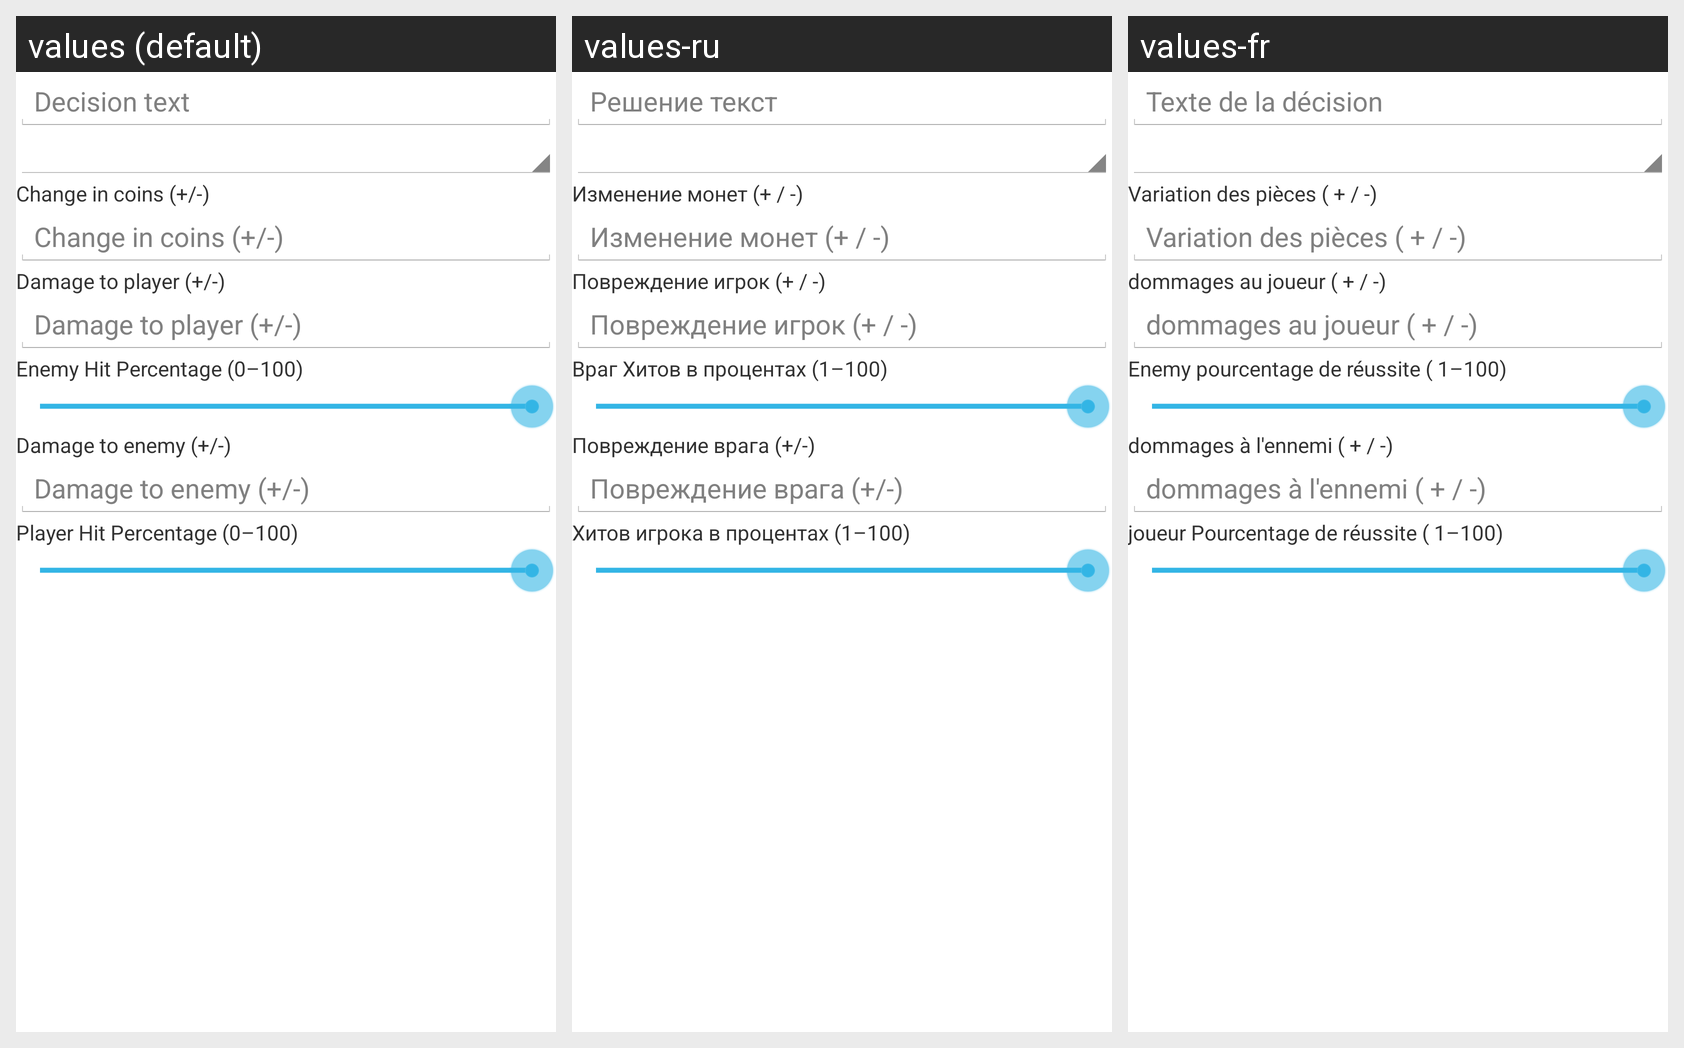

This grid shows one Android layout under several languages. Give, for every string resource on the screen, its name, the default text and each shown locale's text.
Android screen res/layout/edit_decision_dialog.xml rendered under 3 locales, left to right: values (default), values-ru, values-fr. Device: Nexus 5 (rendered at 1080×1920; each locale shown at half size, 540×960, under a caption strip naming it); theme AppTheme.
Strings drawn on this screen, with the default value and each locale's value (text and hints the layout hard-codes, and strings that could not be matched under every locale, appear in the picture but are not listed):

decisionText
  values: Decision text
  values-ru: Решение текст
  values-fr: Texte de la décision

coinChange
  values: Change in coins (+/-)
  values-ru: Изменение монет (+ / -)
  values-fr: Variation des pièces ( + / -)

playerDamage
  values: Damage to player (+/-)
  values-ru: Повреждение игрок (+ / -)
  values-fr: dommages au joueur ( + / -)

enemyHitRate
  values: Enemy Hit Percentage (0–100)
  values-ru: Враг Хитов в процентах (1–100)
  values-fr: Enemy pourcentage de réussite ( 1–100)

enemyDamage
  values: Damage to enemy (+/-)
  values-ru: Повреждение врага (+/-)
  values-fr: dommages à l'ennemi ( + / -)

playerHitRate
  values: Player Hit Percentage (0–100)
  values-ru: Хитов игрока в процентах (1–100)
  values-fr: joueur Pourcentage de réussite ( 1–100)
